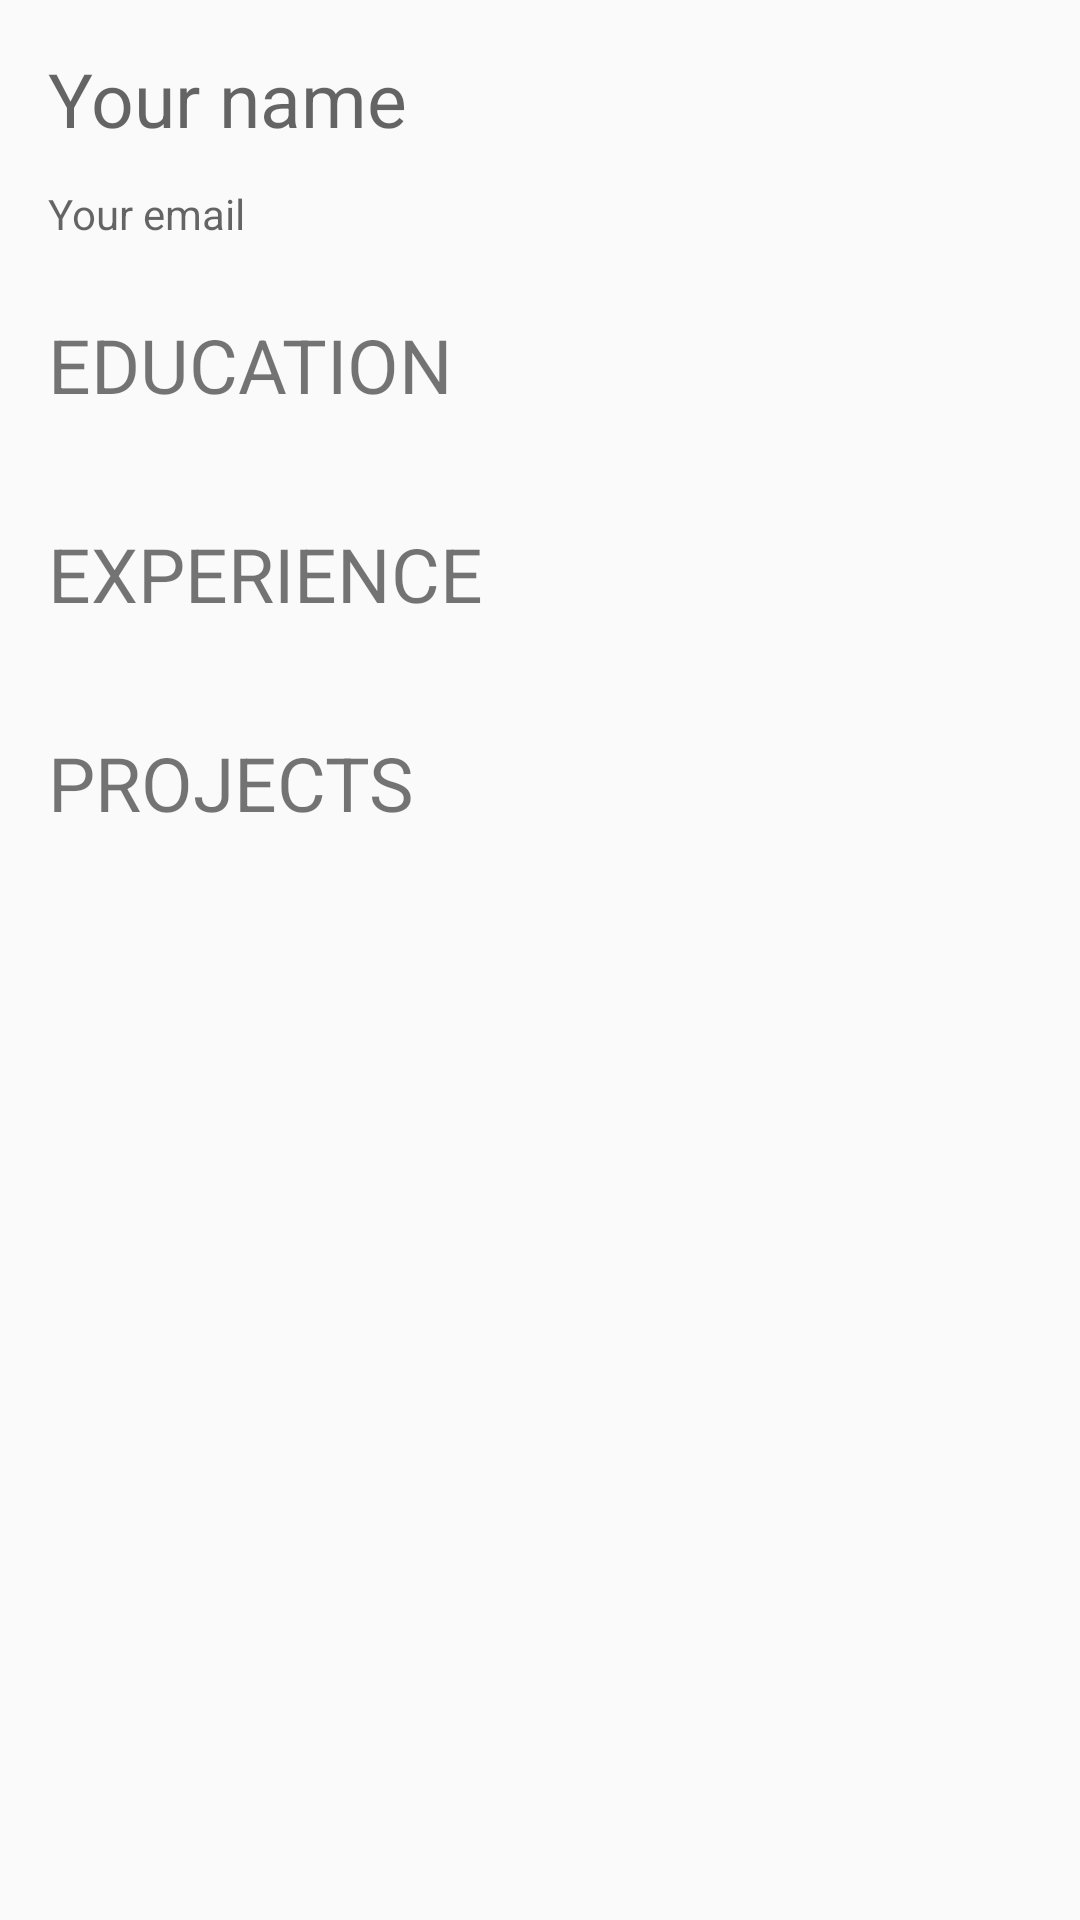

Android layout source for this screen:
<!-- AndroidManifest.xml: application theme AppTheme -->
<!-- res/layout/activity_main.xml -->
<?xml version="1.0" encoding="utf-8"?>
<ScrollView
    xmlns:android="http://schemas.android.com/apk/res/android"
    xmlns:tools="http://schemas.android.com/tools"
    android:layout_width="match_parent"
    android:layout_height="match_parent"
    tools:context="com.example.xianweili.myapplication.MainActivity">

    <LinearLayout
        android:layout_width="match_parent"
        android:layout_height="wrap_content"
        android:padding="@dimen/spacing_medium"
        android:orientation="vertical">
        
        <RelativeLayout
            android:layout_width="match_parent"
            android:layout_height="wrap_content">

            <LinearLayout
                android:id="@+id/user_name_layout"
                android:layout_width="wrap_content"
                android:layout_height="wrap_content"
                android:layout_marginBottom="@dimen/spacing_small"
                android:layout_alignParentLeft="true"
                android:layout_toLeftOf="@+id/user_picture"
                android:gravity="center_vertical">

                <TextView
                    android:id="@+id/name"
                    android:layout_width="wrap_content"
                    android:layout_height="wrap_content"
                    android:textSize="@dimen/caption_text_size"
                    android:hint="@string/your_name"/>

                <ImageButton
                    android:id="@+id/edit_basic_info"
                    android:layout_width="@dimen/icon_button_size"
                    android:layout_height="@dimen/icon_button_size"
                    android:layout_marginLeft="@dimen/spacing_xsmall"
                    android:src="@drawable/ic_mode_edit_black_18dp"
                    android:background="?attr/selectableItemBackground"/>

            </LinearLayout>

            <TextView
                android:id="@+id/email"
                android:layout_width="wrap_content"
                android:layout_height="wrap_content"
                android:layout_alignParentLeft="true"
                android:layout_below="@+id/user_name_layout"
                android:layout_toLeftOf="@+id/user_picture"
                android:hint="@string/email" />

            <ImageView
                android:id="@+id/user_picture"
                android:layout_width="@dimen/user_picture_size"
                android:layout_height="@dimen/user_picture_size"
                android:src="@drawable/user_ghost"
                android:contentDescription="@string/user_picture"
                android:layout_alignParentTop="true"
                android:layout_alignParentRight="true"
                android:layout_alignParentEnd="true"/>

        </RelativeLayout>

        
        <LinearLayout
            android:layout_width="match_parent"
            android:layout_height="wrap_content"
            android:orientation="horizontal"
            android:gravity="center_vertical"
            android:layout_marginTop="24dp"
            android:layout_marginBottom="12dp">

            <TextView
                android:layout_width="0dp"
                android:layout_height="wrap_content"
                android:layout_weight="1"
                android:textSize="25sp"
                android:textAllCaps="true"
                android:text="@string/Education"/>

            <ImageButton
                android:id="@+id/add_education_btn"
                android:layout_width="@dimen/icon_button_size"
                android:layout_height="@dimen/icon_button_size"
                android:src="@drawable/ic_add_black_18dp"
                android:background="?android:attr/selectableItemBackground"
                android:contentDescription="@string/add_education"/>

        </LinearLayout>

        <LinearLayout
            android:id="@+id/education_list"
            android:layout_width="match_parent"
            android:layout_height="wrap_content"
            android:orientation="vertical">


        </LinearLayout>

        
        <LinearLayout
            android:layout_width="match_parent"
            android:layout_height="wrap_content"
            android:orientation="horizontal"
            android:gravity="center_vertical"
            android:layout_marginTop="24dp"
            android:layout_marginBottom="12dp">

            <TextView
                android:layout_width="0dp"
                android:layout_height="wrap_content"
                android:layout_weight="1"
                android:textSize="25sp"
                android:textAllCaps="true"
                android:text="@string/Experience"/>

            <ImageButton
                android:id="@+id/add_experience_btn"
                android:layout_width="@dimen/icon_button_size"
                android:layout_height="@dimen/icon_button_size"
                android:src="@drawable/ic_add_black_18dp"
                android:background="?android:attr/selectableItemBackground"
                android:contentDescription="@string/add_education"/>

        </LinearLayout>

        <LinearLayout
            android:id="@+id/experience_list"
            android:layout_width="match_parent"
            android:layout_height="wrap_content"
            android:orientation="vertical">

        </LinearLayout>

        
        <LinearLayout
            android:layout_width="match_parent"
            android:layout_height="wrap_content"
            android:orientation="horizontal"
            android:gravity="center_vertical"
            android:layout_marginTop="24dp"
            android:layout_marginBottom="12dp">

            <TextView
                android:layout_width="0dp"
                android:layout_height="wrap_content"
                android:layout_weight="1"
                android:textSize="25sp"
                android:textAllCaps="true"
                android:text="@string/Projects"/>

            <ImageButton
                android:id="@+id/add_project_btn"
                android:layout_width="@dimen/icon_button_size"
                android:layout_height="@dimen/icon_button_size"
                android:src="@drawable/ic_add_black_18dp"
                android:background="?android:attr/selectableItemBackground"
                android:contentDescription="@string/add_education"/>

        </LinearLayout>

        <LinearLayout
            android:id="@+id/projects_list"
            android:layout_width="match_parent"
            android:layout_height="wrap_content"
            android:orientation="vertical">

        </LinearLayout>

    </LinearLayout>

</ScrollView>
<!-- resources referenced by this layout -->
<resources>
  <dimen name="caption_text_size">25sp</dimen>
  <dimen name="icon_button_size">16dp</dimen>
  <dimen name="spacing_medium">16dp</dimen>
  <dimen name="spacing_small">12dp</dimen>
  <dimen name="spacing_xsmall">8dp</dimen>
  <dimen name="user_picture_size">60dp</dimen>
  <string name="Education">Education</string>
  <string name="Experience">Experience</string>
  <string name="Projects">Projects</string>
  <string name="add_education">Add Education</string>
  <string name="email">Your email</string>
  <string name="user_picture">User picture</string>
  <string name="your_name">Your name</string>
  <style name="AppTheme" parent="Theme.AppCompat.Light.DarkActionBar">
          
          <item name="colorPrimary">@color/colorPrimary</item>
          <item name="colorPrimaryDark">@color/colorPrimaryDark</item>
          <item name="colorAccent">@color/colorAccent</item>
      </style>
  <!-- not gathered from this repository: default colours our renderer supplied (Android Studio template values) -->
  <color name="colorPrimary">#FF6200EE</color>
  <color name="colorPrimaryDark">#FF3700B3</color>
  <color name="colorAccent">#FF03DAC5</color>
</resources>
